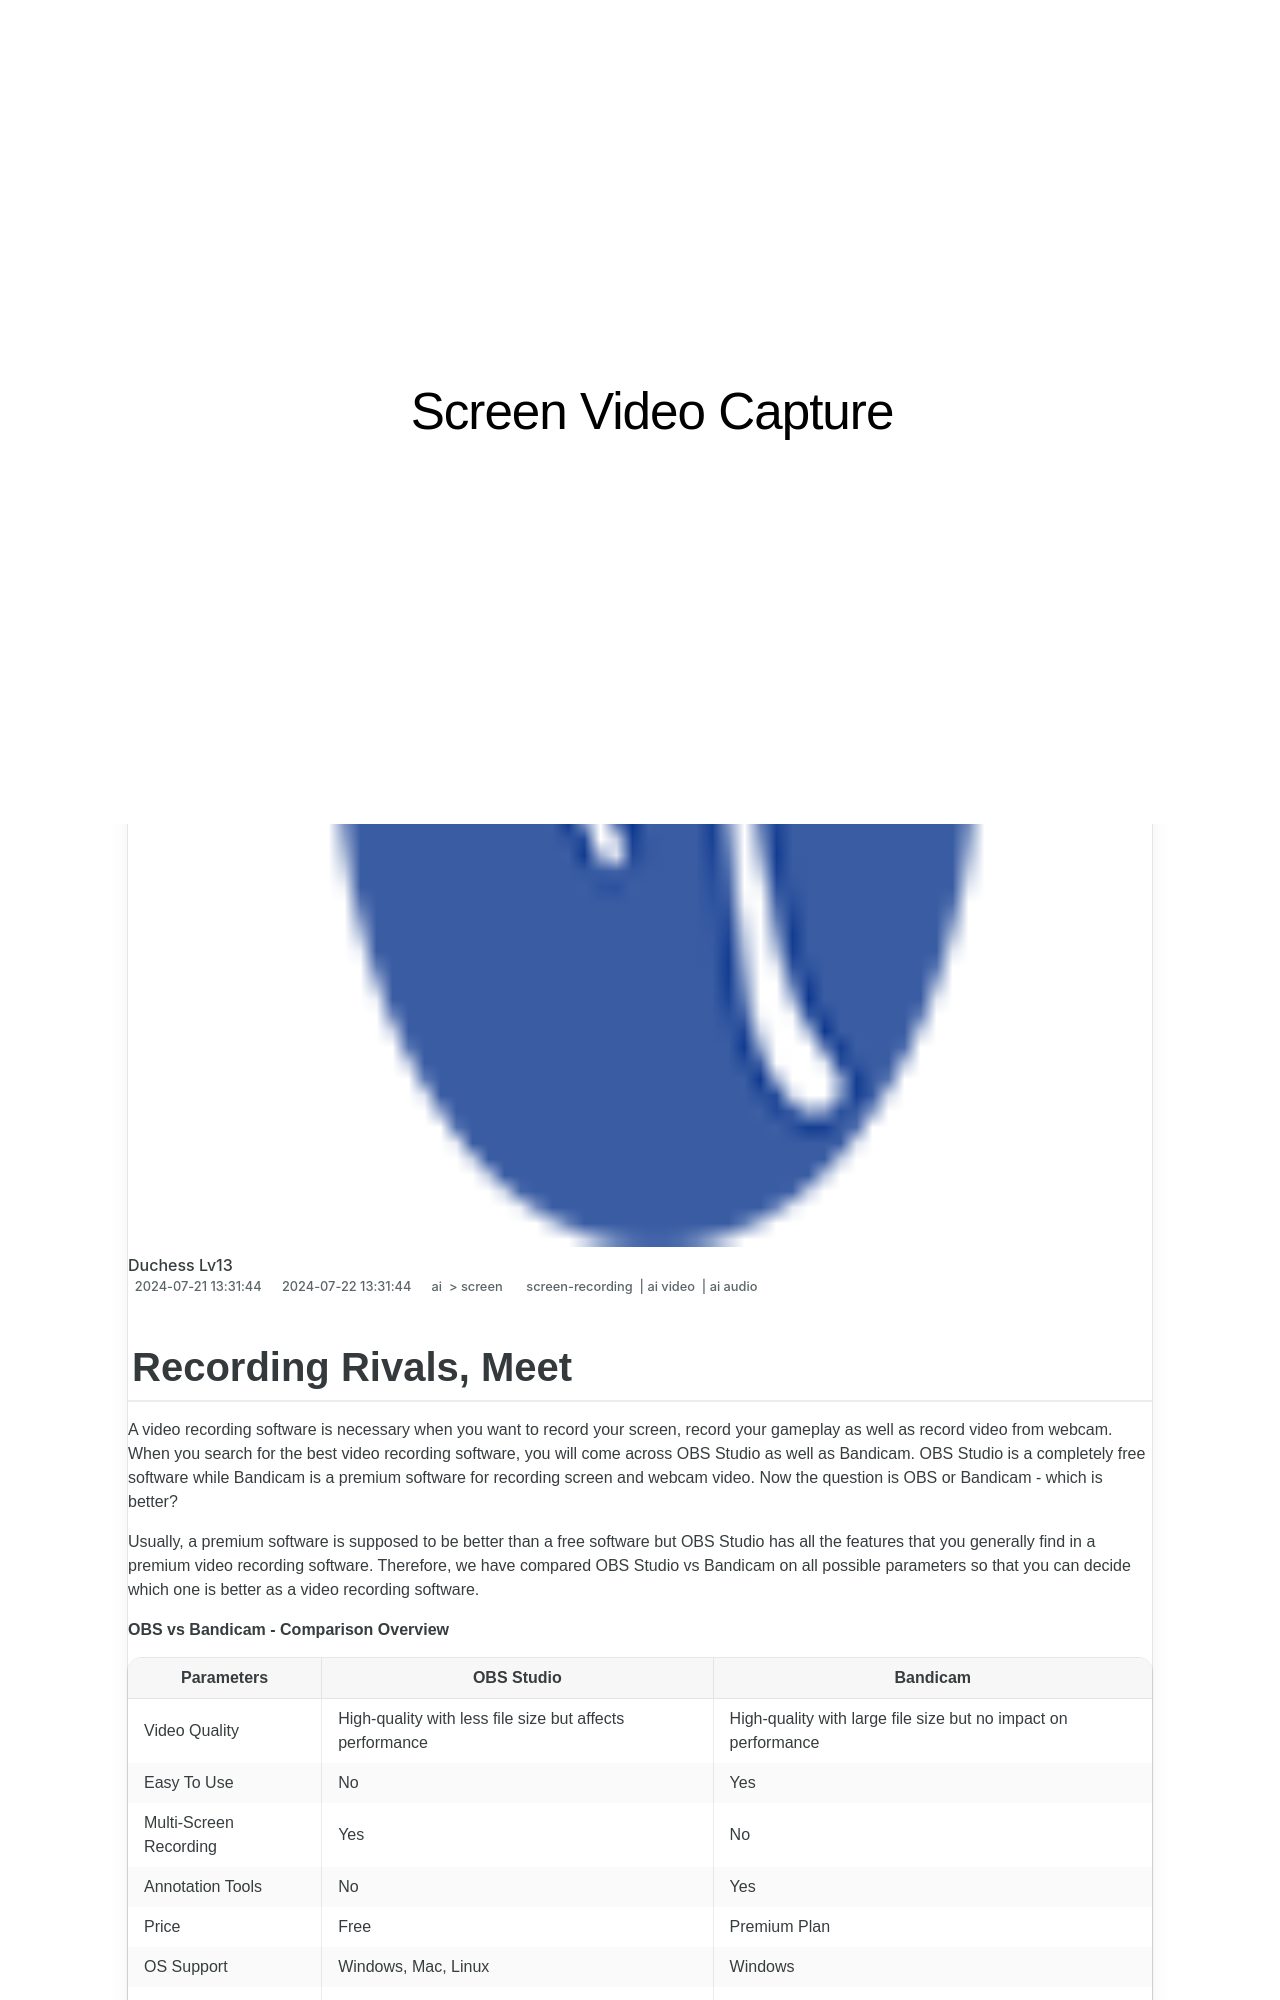

repository: techidaily/site-screen-video-capture · page: 1715859663968-in-2024-recording-rivals-meet/index.html · generator: jekyll

---
title: "In 2024, Recording Rivals, Meet!"
date: 2024-07-21T13:31:44.530Z
updated: 2024-07-22T13:31:44.530Z
tags: 
  - screen-recording
  - ai video
  - ai audio
categories: 
  - ai
  - screen
description: "This Article Describes In 2024, Recording Rivals, Meet!"
excerpt: "This Article Describes In 2024, Recording Rivals, Meet!"
keywords: "\"Rival Show Recording,Record Rivals Talk,Rivals Confrontation,Face-to-Face Rivals,Competing Rivals Audio,Challenge Rivals Live,Direct Rivals Interaction\""
thumbnail: https://thmb.techidaily.com/122b9bb2737079496d6a2d69ef766a3b3b8a091bd4f5906c27990e96a64caabf.jpg
---
